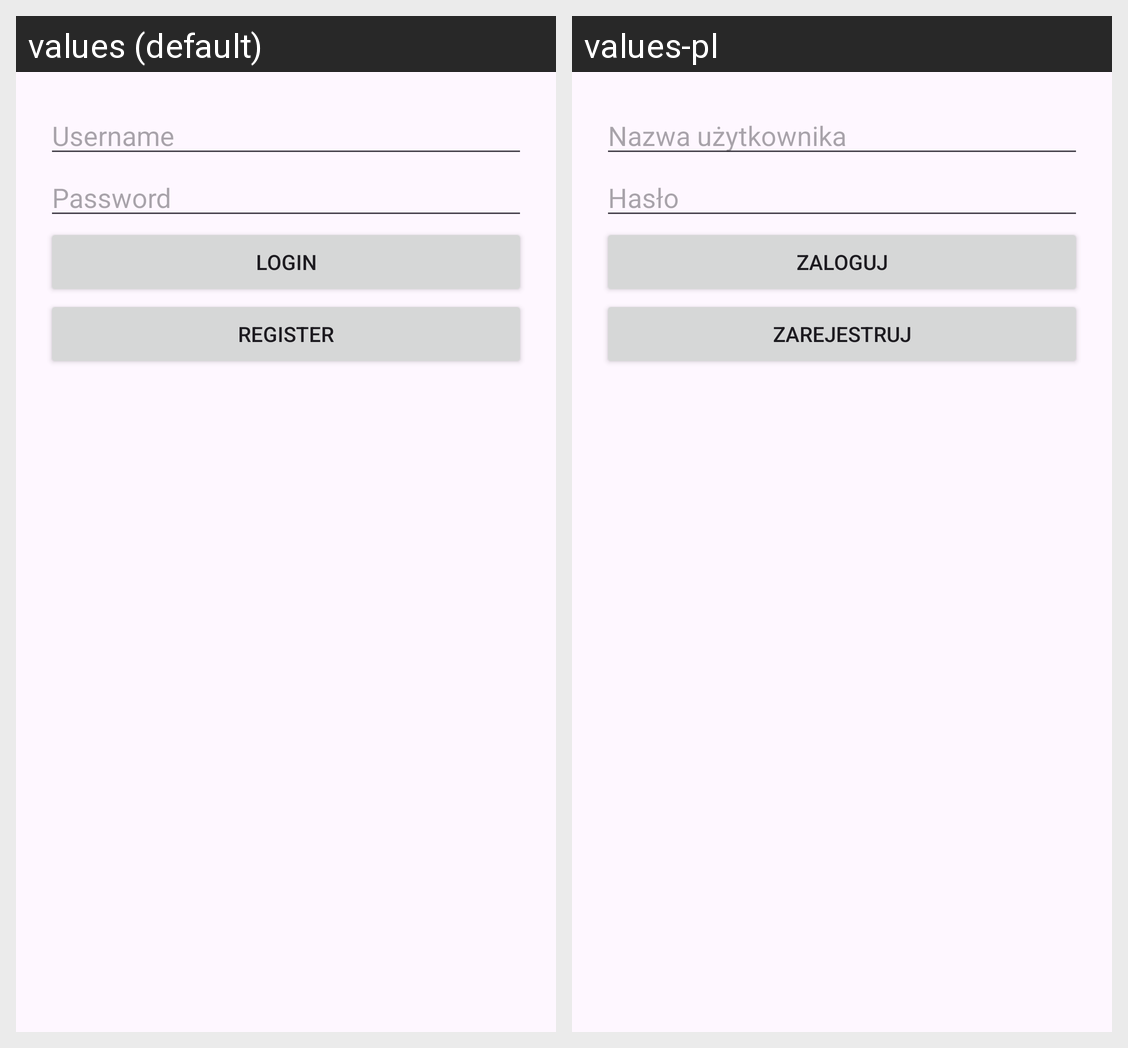

Here is an Android app screen in its default locale and in the app's own translations. Write out the translated-string differences for the strings that appear on this screen.
Android screen res/layout/activity_login.xml rendered under 2 locales, left to right: values (default), values-pl. Device: Nexus 5 (rendered at 1080×1920; each locale shown at half size, 540×960, under a caption strip naming it); theme Theme.Sklep.
Strings drawn on this screen, with the default value and each locale's value (text and hints the layout hard-codes, and strings that could not be matched under every locale, appear in the picture but are not listed):

username
  values: Username
  values-pl: Nazwa użytkownika

password
  values: Password
  values-pl: Hasło

login
  values: Login
  values-pl: Zaloguj

register
  values: Register
  values-pl: Zarejestruj
